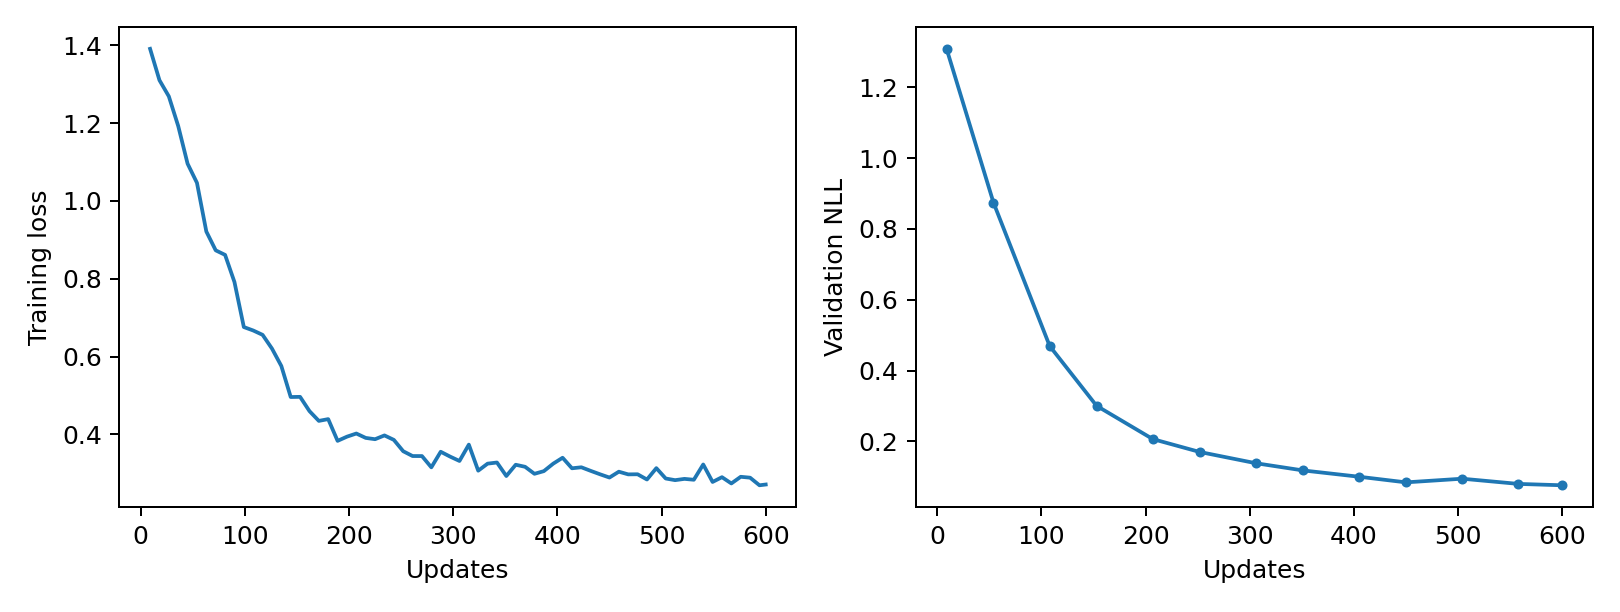

The data file committed next to this chart (first rows):
epoch, updates, train_loss, validation_nll, train_seconds, peak_gpu_mib
1, 9, 1.391, 1.309, 0.802, 1196
2, 18, 1.31, , 0.8426, 1196
3, 27, 1.269, , 0.844, 1196
4, 36, 1.192, , 0.823, 1196
5, 45, 1.096, , 0.8075, 1196
6, 54, 1.046, 0.8744, 0.8323, 1196
7, 63, 0.9214, , 0.8179, 1196
8, 72, 0.8731, , 0.8263, 1196
9, 81, 0.8614, , 0.8, 1196
10, 90, 0.7917, , 0.8215, 1196
11, 99, 0.676, , 0.8422, 1196
12, 108, 0.6672, 0.4691, 0.8132, 1196
13, 117, 0.656, , 0.824, 1196
14, 126, 0.6208, , 0.8097, 1196
15, 135, 0.576, , 0.8022, 1196
16, 144, 0.4963, , 0.8265, 1196
17, 153, 0.4967, 0.3003, 0.8118, 1196
18, 162, 0.4601, , 0.8137, 1196
19, 171, 0.4349, , 0.8046, 1196
20, 180, 0.4395, , 0.8212, 1196
21, 189, 0.3836, , 0.8288, 1196
22, 198, 0.3944, , 0.819, 1196
23, 207, 0.4025, 0.2063, 0.808, 1196
24, 216, 0.3912, , 0.8145, 1196
25, 225, 0.3879, , 0.8217, 1196
26, 234, 0.3976, , 0.8353, 1196
27, 243, 0.3862, , 0.8365, 1196
28, 252, 0.357, 0.1699, 0.8181, 1196
29, 261, 0.3447, , 0.7994, 1196
30, 270, 0.3446, , 0.8202, 1196
31, 279, 0.3156, , 0.845, 1196
32, 288, 0.3556, , 0.8071, 1196
33, 297, 0.3432, , 0.8096, 1196
34, 306, 0.332, 0.1381, 0.8034, 1196
35, 315, 0.374, , 0.809, 1196
36, 324, 0.307, , 0.8555, 1196
37, 333, 0.3251, , 0.8659, 1196
38, 342, 0.328, , 0.863, 1196
39, 351, 0.2933, 0.1179, 0.814, 1196
40, 360, 0.3223, , 0.8053, 1196
41, 369, 0.317, , 0.8427, 1196
42, 378, 0.299, , 0.8274, 1196
43, 387, 0.3059, , 0.8776, 1196
44, 396, 0.3251, , 0.8564, 1196
45, 405, 0.3403, 0.1, 0.8228, 1196
46, 414, 0.3132, , 0.8274, 1196
47, 423, 0.3158, , 0.9138, 1196
48, 432, 0.3066, , 0.8475, 1196
49, 441, 0.2977, , 0.8702, 1196
50, 450, 0.2894, 0.08412, 0.8494, 1196
51, 459, 0.3045, , 0.8087, 1196
52, 468, 0.2975, , 0.8702, 1196
53, 477, 0.2978, , 0.8425, 1196
54, 486, 0.2843, , 0.813, 1196
55, 495, 0.3136, , 0.8149, 1196
56, 504, 0.2869, 0.09444, 0.8012, 1196
57, 513, 0.2827, , 0.8086, 1196
58, 522, 0.286, , 0.8239, 1196
59, 531, 0.2837, , 0.8016, 1196
60, 540, 0.323, , 0.8407, 1196
... 7 more rows
